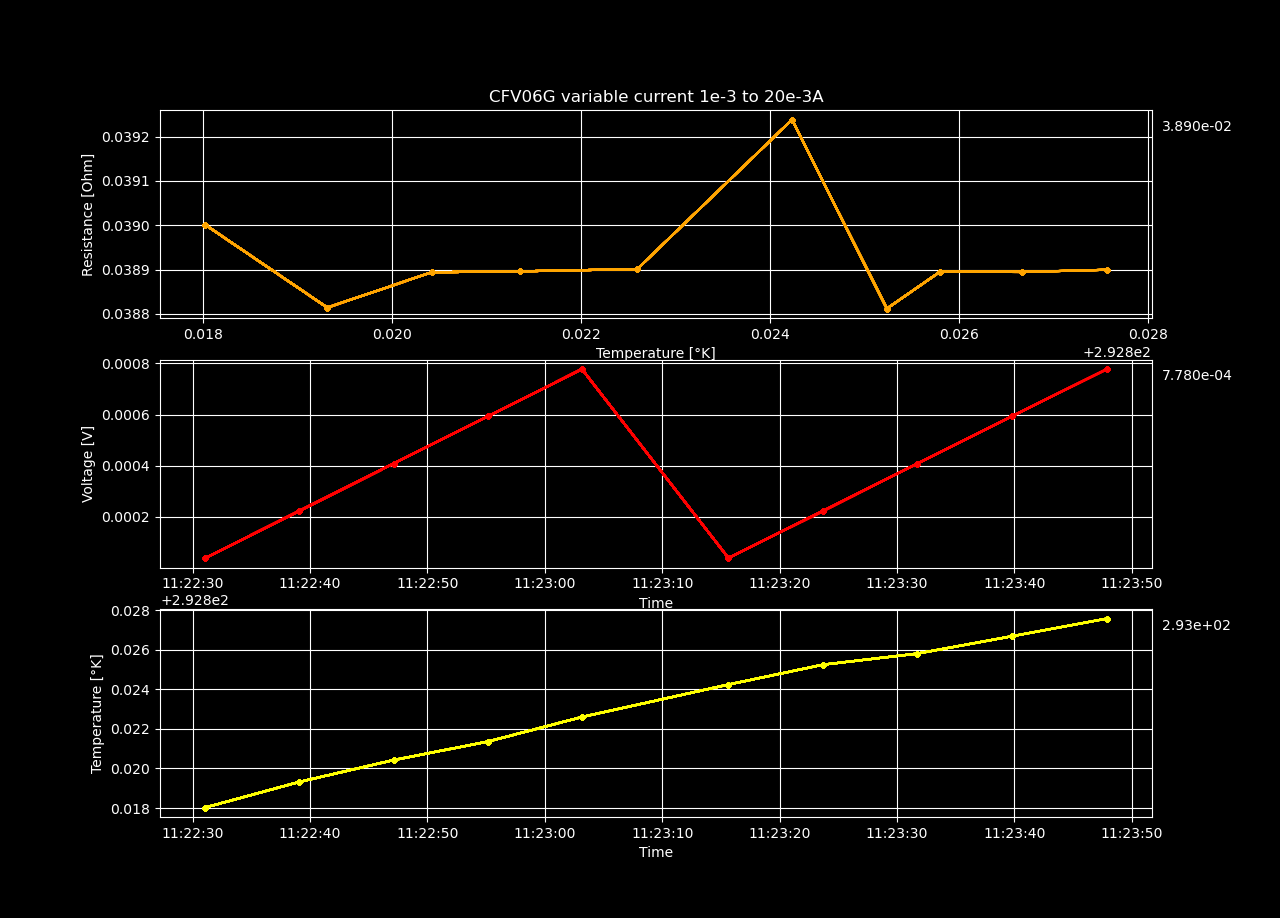

The data file committed next to this chart (first rows):
Temperature, Resistance, Voltage, Current Source
292.8, 0.039, 3.900111118e-05, 0.001
292.8, 0.03881, 0.0002232, 0.00575
292.8, 0.03889, 0.0004084, 0.0105
292.8, 0.0389, 0.0005932, 0.01525
292.8, 0.0389, 0.000778, 0.02
292.8, 0.03924, 3.923810458e-05, 0.001
292.8, 0.03881, 0.0002232, 0.00575
292.8, 0.03889, 0.0004084, 0.0105
292.8, 0.03889, 0.0005931, 0.01525
292.8, 0.0389, 0.000778, 0.02
